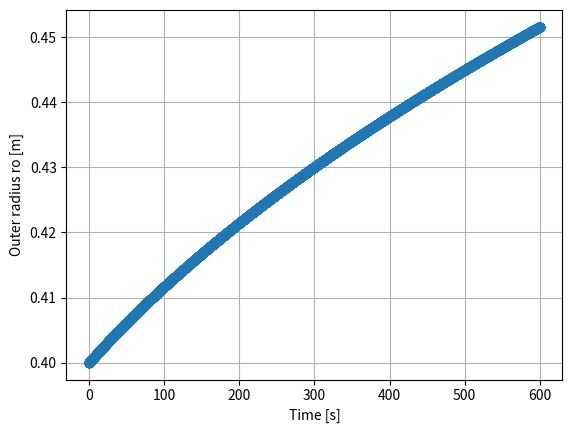
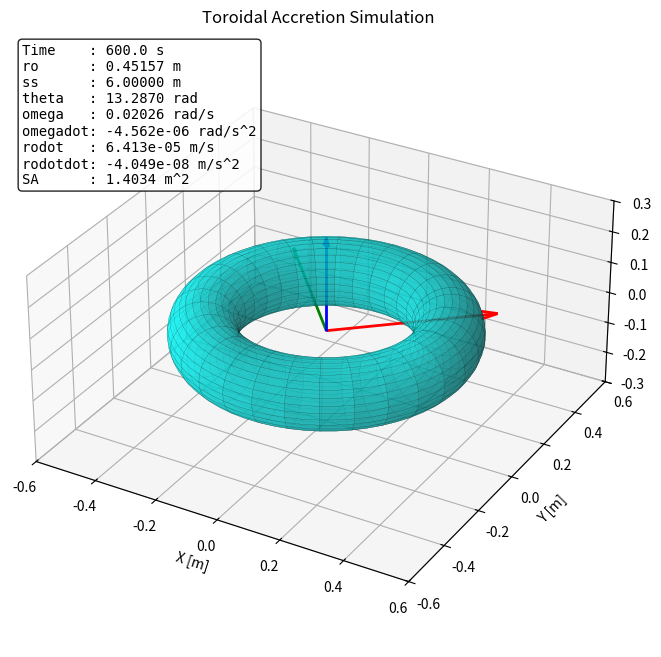

Write Python code to recreate these figures, in order.
# Truman Abbe | Utah State University | truman.abbe23@gmail.com | 05/20/2026

# This is a dynamic model for a growing and spinning toroid. It is assumed that 
# the tangent velocity and volume accretion rate are constant. RK4 is used for 
# integration. An animation for debugging is included.

# Variables:
# f         |  m**2/s  |  volume accretion rate
# R         |  m       |  centerline radius
# v         |  m/s     |  surface velocity
# ro        |  m       |  outer radius
# ss        |  m       |  arc length
# th        |  rad     |  rotation angle
# om        |  rad/s   |  angular velocity
# omdot     |  rad/s**2|  angular acceleration
# rodot     |  m/s     |  radial velocity
# rodotdot  |  m/s**2  |  radial acceleration
# sa        |  m**2    |  surface area

import numpy as np
import matplotlib.pyplot as plt
import time
import matplotlib.animation as animation
import os

def rhs(t, x, params):
    ro = x[0]
    f = params["f"]
    R = params["R"]

    rodot = f / (4*np.pi**2*R*(ro-R))

    return np.array([rodot])

def compute_outputs(t, x, params):
    f = params["f"]
    R = params["R"]
    v = params["v"]

    ss0 = params["ss0"]
    ss          = ss0 + v * t
    ssdot       = v
    ssdotdot    = 0.0
    ro          = x[0]
    rodot       = f / (4*np.pi**2*R*(ro-R))
    rodotdot    = -rodot**2 / (ro-R)
    th          = ss / ro
    thdot       = (ro*ssdot-ss*rodot) / ro**2
    om          = thdot
    omdot       = (ro**2*ssdotdot-ro*ss*rodotdot-2*ro*rodot*ssdot+2*ss*rodot**2) / ro**3
    sa          = 4*np.pi**2*R*(ro-R)

    outputs = np.array([ro, ss, th, om, omdot, rodot, rodotdot, sa])

    return outputs

def rk4_step(rhs, t, x, dt, params):
    k1 = rhs(t, x, params)
    k2 = rhs(t + 0.5*dt, x + 0.5*dt*k1, params)
    k3 = rhs(t + 0.5*dt, x + 0.5*dt*k2, params)
    k4 = rhs(t + dt, x + dt*k3, params)

    return x + (dt/6.0)*(k1 + 2*k2 + 2*k3 + k4)

def integrate(rhs, x0, t0, tf, dt, params):
    times = np.arange(t0, tf + dt, dt)
    states = np.zeros((len(times), len(x0)))
    outputs_history = np.zeros((len(times), 8))

    states[0, :] = x0
    outputs_history[0, :] = compute_outputs(times[0], states[0, :], params)

    total_steps = len(times) - 1
    print("Starting integration...")
    start_time = time.perf_counter()
    last_print_time = start_time

    for k in range(total_steps):
        states[k + 1, :] = rk4_step(rhs, times[k], states[k, :], dt, params)
        outputs_history[k + 1, :] = compute_outputs(times[k + 1], states[k + 1, :], params)

        current_time = time.perf_counter()
        if current_time - last_print_time >= 1.0:  # Has 1 second passed?
            elapsed = current_time - start_time
            percent = ((k + 1) / total_steps) * 100.0
            print(f"Status: {elapsed:>6.1f}s elapsed | {percent:>5.1f}% complete")
            last_print_time = current_time  # Reset the 1-second timer

    total_time = time.perf_counter() - start_time
    print(f"Integration complete. Total wall time: {total_time:.4f}s\n")

    return times, states, outputs_history

# -----------------------------
# Initial conditions and run
# -----------------------------

f = 9.0e-5      
R = 0.35        
v = 0.01       

ro0 = 0.4       
th0 = 0.0       
ss0 = th0 * ro0

t0 = 0.0
tf = 60 * 10    
dt = 0.05       

x0 = np.array([ro0])

params = {
    "f": f,
    "R": R,
    "v": v,
    "ss0": ss0,
}

times, states, outputs_history = integrate(rhs, x0, t0, tf, dt, params)

ro = outputs_history[:, 0]
ss = outputs_history[:, 1]
th = outputs_history[:, 2]
om = outputs_history[:, 3]
omdot = outputs_history[:, 4]
rodot = outputs_history[:, 5]
rodotdot = outputs_history[:, 6]
sa = outputs_history[:, 7]

print(f"{'time':<10} {'ro':<14} {'ss':<14} {'theta':<14} {'omega':<14} {'omegadot':<14} {'rodot':<14} {'rodotdot':<14} {'sa':<14}")

for k in range(len(times)):
    if times[k] % 1.0 < dt: 
        print(f"{times[k]:<10.4g} {ro[k]:<14.4g} {ss[k]:<14.4g} {th[k]:<14.4g} {om[k]:<14.4g} {omdot[k]:<14.4g} {rodot[k]:<14.4g} {rodotdot[k]:<14.4g} {sa[k]:<14.4g}")

plt.figure()
plt.plot(times, ro, marker="o")
plt.xlabel("Time [s]")
plt.ylabel("Outer radius ro [m]")
plt.grid(True)

# -----------------------------
# 3D Animation & Video Export
# -----------------------------

print("Generating 3D animation... this may take a minute.")

fig = plt.figure(figsize=(10, 8))
ax = fig.add_subplot(111, projection='3d')

u = np.linspace(0, 2 * np.pi, 60)
v = np.linspace(0, 2 * np.pi, 30)
U, V = np.meshgrid(u, v)

total_frames = len(times)
skip = max(1, total_frames // 60)

def update(frame_idx):
    print(f"Rendering frame at t = {times[frame_idx]:.1f} s")
    ax.clear()  
    
    lim = 0.6
    ax.set_xlim(-lim, lim)
    ax.set_ylim(-lim, lim)
    ax.set_zlim(-lim/2, lim/2)
    ax.set_box_aspect((1, 1, 0.5)) 
    
    ax.set_xlabel('X [m]')
    ax.set_ylabel('Y [m]')
    ax.set_zlabel('Z [m]')
    ax.set_title(f"Toroidal Accretion Simulation")

    current_th = th[frame_idx]
    cos_th = np.cos(current_th)
    sin_th = np.sin(current_th)

    ax.quiver(0, 0, 0, 0.5 * cos_th, 0.5 * sin_th, 0, color='r', linewidth=2, arrow_length_ratio=0.1)
    ax.quiver(0, 0, 0, -0.5 * sin_th, 0.5 * cos_th, 0, color='g', linewidth=2, arrow_length_ratio=0.1)
    ax.quiver(0, 0, 0, 0, 0, 0.3, color='b', linewidth=2, arrow_length_ratio=0.1)

    current_ro = ro[frame_idx]
    r_a = current_ro - R  

    X_base = (R + r_a * np.cos(V)) * np.cos(U)
    Y_base = (R + r_a * np.cos(V)) * np.sin(U)
    Z = r_a * np.sin(V)

    X = X_base * cos_th - Y_base * sin_th
    Y = X_base * sin_th + Y_base * cos_th

    ax.plot_surface(X, Y, Z, color='cyan', alpha=0.6, edgecolor='black', linewidth=0.1)

    stats = (
        f"Time    : {times[frame_idx]:.1f} s\n"
        f"ro      : {current_ro:.5f} m\n"
        f"ss      : {ss[frame_idx]:.5f} m\n"
        f"theta   : {th[frame_idx]:.4f} rad\n"
        f"omega   : {om[frame_idx]:.4g} rad/s\n"
        f"omegadot: {omdot[frame_idx]:.4g} rad/s^2\n"
        f"rodot   : {rodot[frame_idx]:.4g} m/s\n"
        f"rodotdot: {rodotdot[frame_idx]:.4g} m/s^2\n"
        f"SA      : {sa[frame_idx]:.4f} m^2"
    )
    
    ax.text2D(0.02, 0.98, stats, transform=ax.transAxes,
              verticalalignment='top', fontfamily='monospace',
              bbox=dict(boxstyle='round', facecolor='white', alpha=0.85))

frames_to_render = np.arange(0, total_frames, skip)

ani = animation.FuncAnimation(fig, update, frames=frames_to_render, interval=50)

save_name = "animation.gif"
save_path = os.path.join(os.getcwd(), save_name)

print(f"Saving video to {save_path}...")
ani.save(save_path, writer="pillow", fps=20)
print(f"Saved successfully! Check your project folder for '{save_name}'.")

plt.show()
